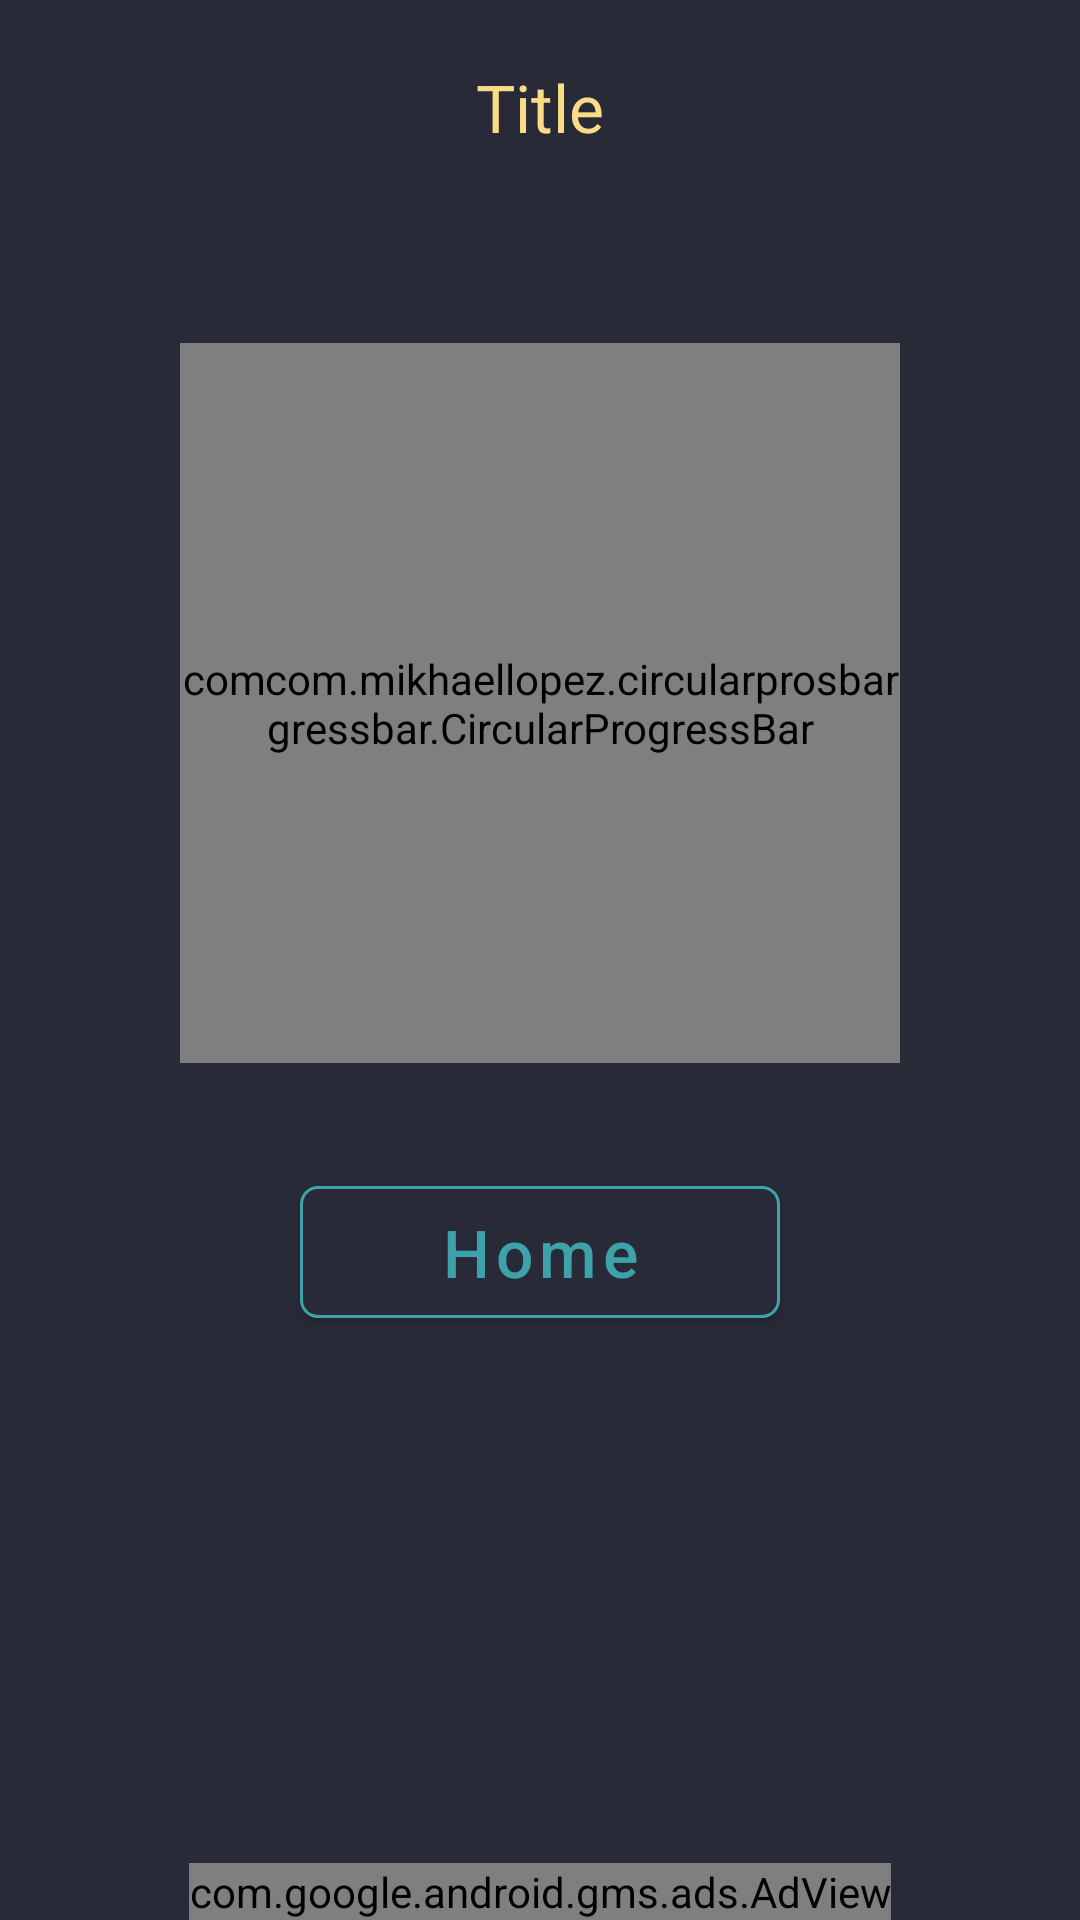

Layout XML and referenced resources for this Android screen:
<!-- AndroidManifest.xml: application theme AppTheme -->
<!-- res/layout/activity_done.xml -->
<?xml version="1.0" encoding="utf-8"?>
<androidx.constraintlayout.widget.ConstraintLayout xmlns:android="http://schemas.android.com/apk/res/android"
    xmlns:app="http://schemas.android.com/apk/res-auto"
    xmlns:tools="http://schemas.android.com/tools"
    android:layout_width="match_parent"
    android:layout_height="match_parent"
    tools:ignore="MissingPrefix">

    <TextView
        android:id="@id/tv_title"
        fontPath="font/SFUIDisplay-Bold.ttf"
        android:layout_width="wrap_content"
        android:layout_height="wrap_content"
        android:layout_marginTop="21dp"
        android:lineSpacingExtra="4dp"
        android:text="Title"
        android:textColor="@color/colorAccent"
        android:textSize="22sp"
        app:layout_constraintEnd_toEndOf="parent"
        app:layout_constraintStart_toStartOf="parent"
        app:layout_constraintTop_toTopOf="parent" />

    <com.mikhaellopez.circularprogressbar.CircularProgressBar
        android:id="@+id/pb_outer"
        android:layout_width="240dp"
        android:layout_height="240dp"
        android:layout_gravity="center"
        android:layout_marginTop="64dp"
        app:cpb_background_progressbar_color="@color/colorTeal"
        app:cpb_background_progressbar_width="11dp"
        app:cpb_progressbar_width="11dp"
        app:layout_constraintEnd_toEndOf="parent"
        app:layout_constraintStart_toStartOf="parent"
        app:layout_constraintTop_toBottomOf="@+id/tv_title" />

    <com.mikhaellopez.circularprogressbar.CircularProgressBar
        android:id="@+id/pb_inner"
        android:layout_width="184dp"
        android:layout_height="184dp"
        android:layout_gravity="center"
        app:cpb_background_progressbar_color="@color/colorTeal"
        app:cpb_background_progressbar_width="2dp"
        app:cpb_progressbar_width="2dp"
        app:layout_constraintBottom_toBottomOf="@+id/pb_outer"
        app:layout_constraintEnd_toEndOf="@+id/pb_outer"
        app:layout_constraintStart_toStartOf="@+id/pb_outer"
        app:layout_constraintTop_toTopOf="@+id/pb_outer" />

    <androidx.appcompat.widget.AppCompatImageView
        android:id="@+id/tv_percent"
        fontPath="font/SFUIDisplay-Bold.ttf"
        android:layout_width="wrap_content"
        android:layout_height="wrap_content"
        android:lineSpacingExtra="4dp"
        android:src="@drawable/ic_daw"
        app:layout_constraintBottom_toBottomOf="@+id/pb_outer"
        app:layout_constraintEnd_toEndOf="@+id/pb_outer"
        app:layout_constraintStart_toStartOf="@+id/pb_outer"
        app:layout_constraintTop_toTopOf="@+id/pb_outer" />

    <com.google.android.material.button.MaterialButton
        android:id="@+id/btn_home"
        fontPath="font/SFUIDisplay-Bold.ttf"
        android:layout_width="160dp"
        android:layout_height="56dp"
        android:layout_gravity="center_horizontal"
        android:layout_marginTop="35dp"
        android:lineSpacingExtra="4dp"
        android:text="Home"
        android:textAllCaps="false"
        android:textColor="@color/colorTeal"
        android:textSize="22sp"
        app:cornerRadius="6dp"
        app:layout_constraintEnd_toEndOf="parent"
        app:layout_constraintStart_toStartOf="parent"
        app:layout_constraintTop_toBottomOf="@+id/pb_outer"
        app:strokeColor="@color/colorTeal"
        app:strokeWidth="1dp" />

    <com.google.android.gms.ads.AdView
        android:id="@id/ads_banner"
        android:layout_width="wrap_content"
        android:layout_height="wrap_content"
        app:adSize="MEDIUM_RECTANGLE"
        app:adUnitId="@string/ads_banner"
        app:layout_constraintBottom_toBottomOf="parent"
        app:layout_constraintEnd_toEndOf="parent"
        app:layout_constraintStart_toStartOf="parent" />

</androidx.constraintlayout.widget.ConstraintLayout>
<!-- resources referenced by this layout -->
<resources>
  <color name="colorAccent">#FADC86</color>
  <color name="colorTeal">#3DA2A9</color>
  <string name="ads_banner" translatable="false">ca-app-pub-4134780291898814/1530015032</string>
  <style name="AppTheme" parent="Theme.MaterialComponents.NoActionBar">
          <item name="colorPrimary">@color/colorPrimary</item>
          <item name="colorPrimaryDark">@color/colorPrimaryDark</item>
          <item name="colorAccent">@color/colorAccent</item>
          <item name="android:windowBackground">@color/colorBackground</item>
      </style>
  <color name="colorPrimary">@color/colorBackground</color>
  <color name="colorPrimaryDark">#1E1F2A</color>
  <color name="colorBackground">#282A37</color>
</resources>
